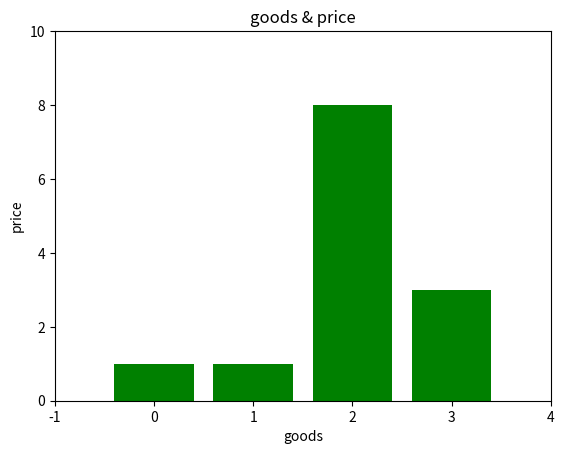

Source code (Python):
# -*- coding:utf-8 -*-
from matplotlib import pyplot as plt
import numpy as np

x = np.arange(-2 * np.pi, 2 * np.pi, 0.25)
y = np.sin(x)

# 折线图
# plt.plot(x, y, '-.')

# 散点图
# plt.scatter(x, y, color='r', marker='.')
# plt.title('SCATTER PIC')

# 饼图
a = np.random.randint(0, 10, 4)
# labers = ['1', '2', '3', '4']
# plt.pie(a, labels=labers)
# plt.axis('equal') #将x和y重合 （这样才能得到饼图）
# plt.legend()
# plt.title('PIE PIC')

# 柱状图
plt.xlim(-1, 4)
plt.ylim(0, 10)
plt.xlabel('goods')
plt.ylabel('price')
plt.title('goods & price')
plt.bar(range(4), a, color='g')
plt.show()
